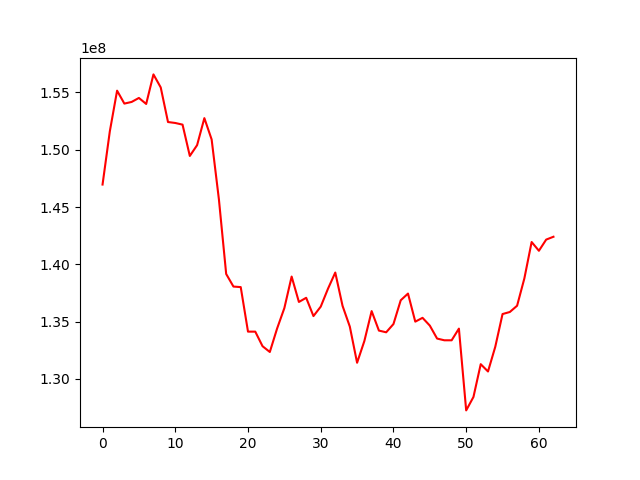

The file beside this chart, header and first rows:
, 0
0, 146965525
1, 151605716
2, 155157179
3, 154029248
4, 154174168
5, 154522231
6, 153998107
7, 156576952
8, 155439474
9, 152421264
10, 152337711
11, 152193471
12, 149461081
13, 150402024
14, 152760702
15, 150900268
16, 145671960
17, 139162169
18, 138064106
19, 138016906
20, 134131673
21, 134130396
22, 132859495
23, 132355440
24, 134400137
25, 136186147
26, 138936693
27, 136720288
28, 137083649
29, 135487943
30, 136311018
31, 137878091
32, 139287010
33, 136380623
34, 134569685
35, 131415598
36, 133311417
37, 135922188
38, 134222622
39, 134073589
40, 134792662
41, 136867592
42, 137452219
43, 135002410
44, 135335343
45, 134656622
46, 133526360
47, 133375867
48, 133375236
49, 134394150
50, 127258117
51, 128430991
52, 131291469
53, 130653359
54, 132809332
55, 135666054
56, 135844107
57, 136391382
58, 138775519
59, 141950693
... 3 more rows
